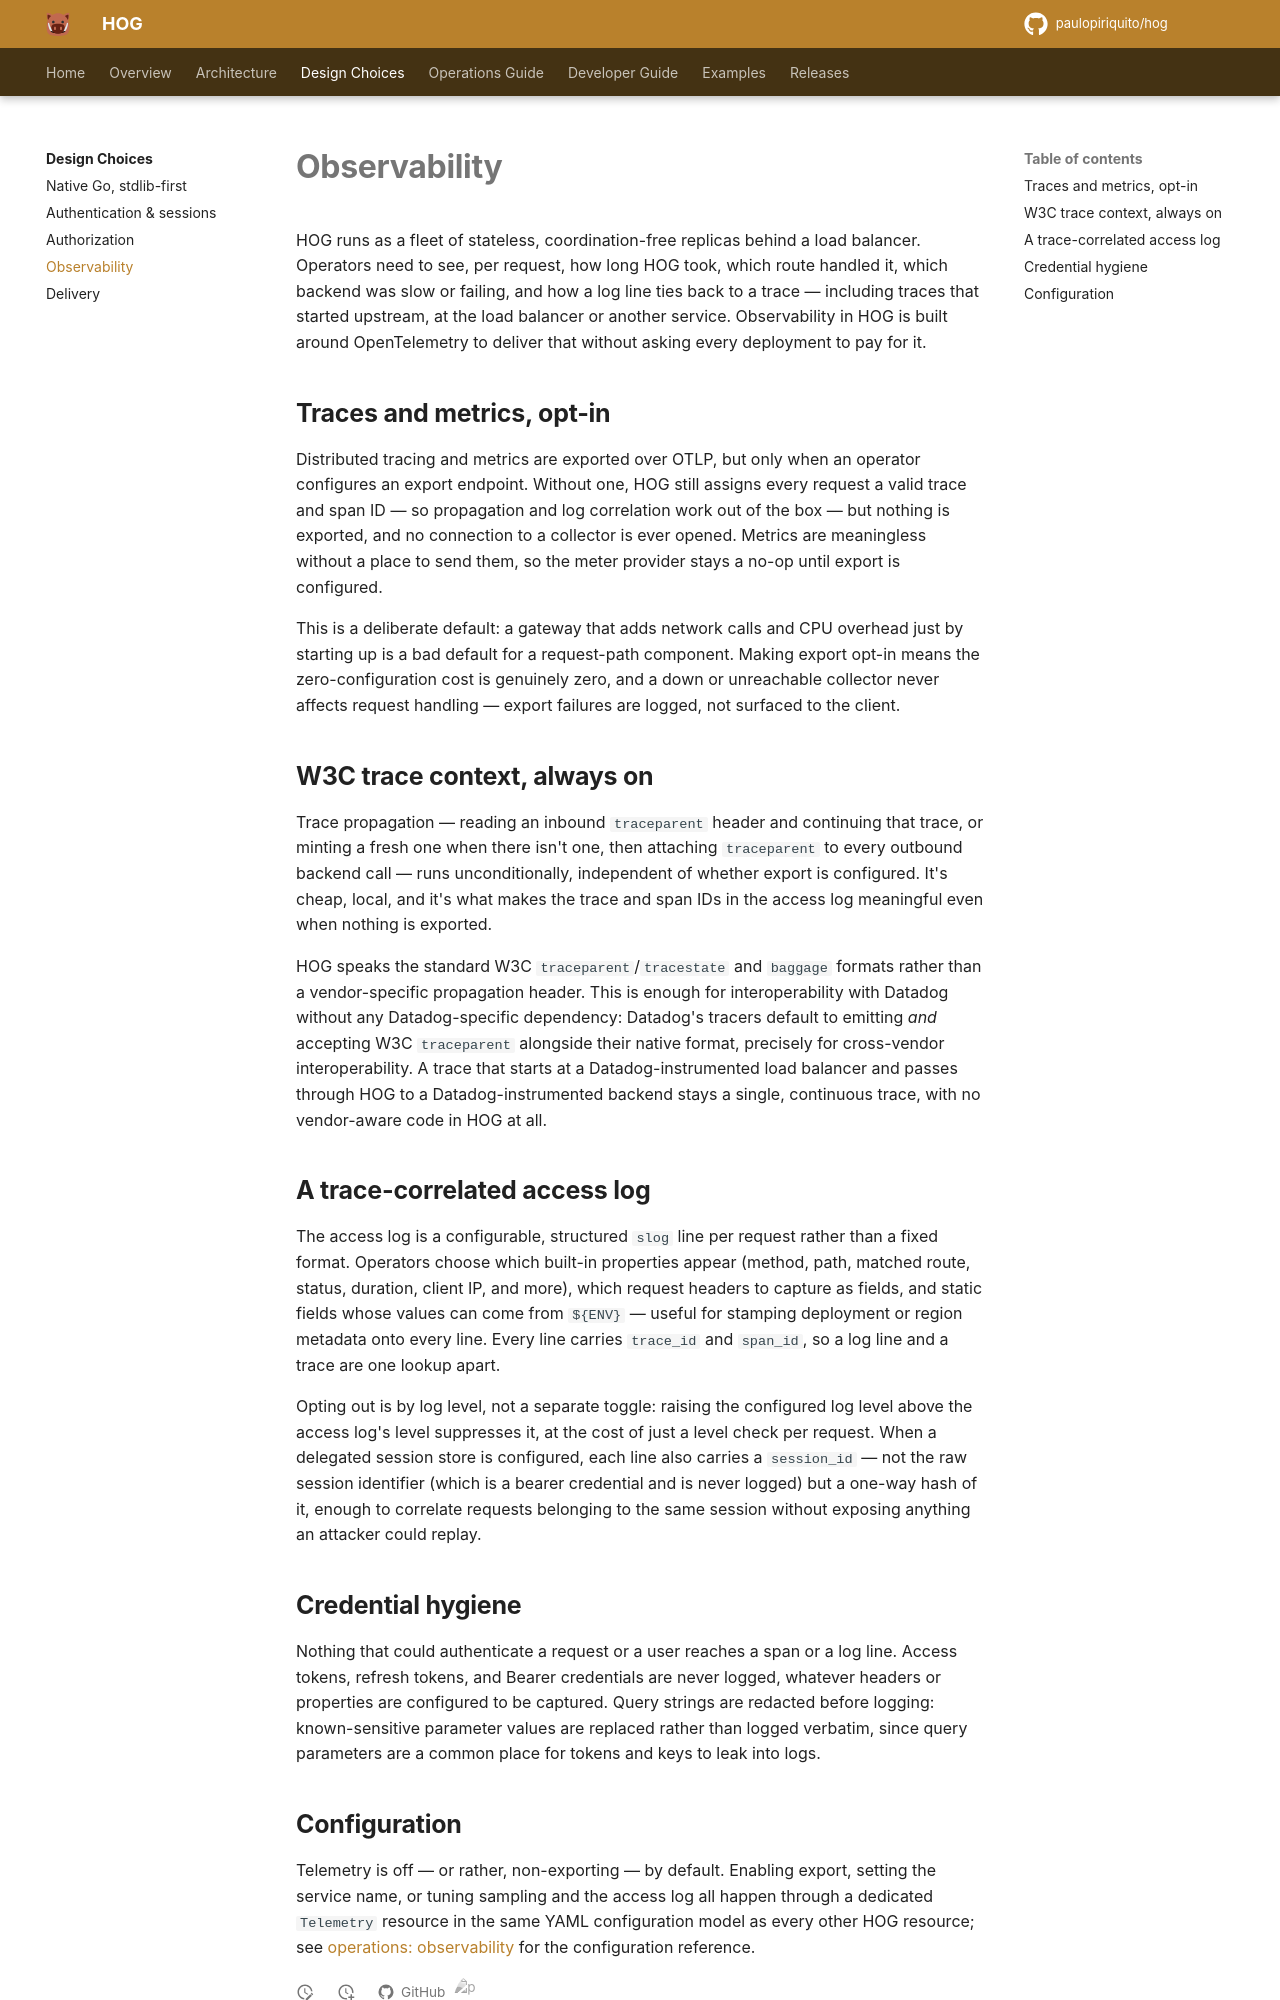

repository: paulopiriquito/hog · page: design/observability/index.html · generator: mkdocs

# Observability

HOG runs as a fleet of stateless, coordination-free replicas behind a load
balancer. Operators need to see, per request, how long HOG took, which route
handled it, which backend was slow or failing, and how a log line ties back
to a trace — including traces that started upstream, at the load balancer or
another service. Observability in HOG is built around OpenTelemetry to
deliver that without asking every deployment to pay for it.

## Traces and metrics, opt-in

Distributed tracing and metrics are exported over OTLP, but only when an
operator configures an export endpoint. Without one, HOG still assigns every
request a valid trace and span ID — so propagation and log correlation work
out of the box — but nothing is exported, and no connection to a collector is
ever opened. Metrics are meaningless without a place to send them, so the
meter provider stays a no-op until export is configured.

This is a deliberate default: a gateway that adds network calls and CPU
overhead just by starting up is a bad default for a request-path component.
Making export opt-in means the zero-configuration cost is genuinely zero, and
a down or unreachable collector never affects request handling — export
failures are logged, not surfaced to the client.

## W3C trace context, always on

Trace propagation — reading an inbound `traceparent` header and continuing
that trace, or minting a fresh one when there isn't one, then attaching
`traceparent` to every outbound backend call — runs unconditionally,
independent of whether export is configured. It's cheap, local, and it's
what makes the trace and span IDs in the access log meaningful even when
nothing is exported.

HOG speaks the standard W3C `traceparent`/`tracestate` and `baggage` formats
rather than a vendor-specific propagation header. This is enough for
interoperability with Datadog without any Datadog-specific dependency:
Datadog's tracers default to emitting *and* accepting W3C `traceparent`
alongside their native format, precisely for cross-vendor interoperability.
A trace that starts at a Datadog-instrumented load balancer and passes
through HOG to a Datadog-instrumented backend stays a single, continuous
trace, with no vendor-aware code in HOG at all.

## A trace-correlated access log

The access log is a configurable, structured `slog` line per request rather
than a fixed format. Operators choose which built-in properties appear
(method, path, matched route, status, duration, client IP, and more), which
request headers to capture as fields, and static fields whose values can
come from `${ENV}` — useful for stamping deployment or region metadata onto
every line. Every line carries `trace_id` and `span_id`, so a log line and
a trace are one lookup apart.

Opting out is by log level, not a separate toggle: raising the configured
log level above the access log's level suppresses it, at the cost of just a
level check per request. When a delegated session store is configured, each
line also carries a `session_id` — not the raw session identifier (which is
a bearer credential and is never logged) but a one-way hash of it, enough to
correlate requests belonging to the same session without exposing anything
an attacker could replay.

## Credential hygiene

Nothing that could authenticate a request or a user reaches a span or a log
line. Access tokens, refresh tokens, and Bearer credentials are never
logged, whatever headers or properties are configured to be captured. Query
strings are redacted before logging: known-sensitive parameter values are
replaced rather than logged verbatim, since query parameters are a common
place for tokens and keys to leak into logs.
